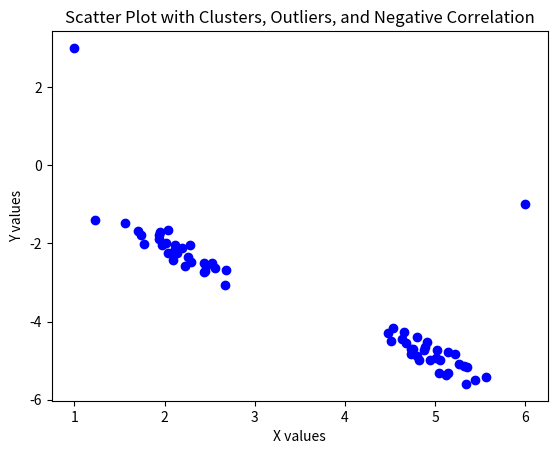

This chart was generated by the following Python code:
import numpy as np
import matplotlib.pyplot as plt

# Create clustered data with negative correlation
np.random.seed(0)

# Cluster 1
x1 = np.random.normal(2, 0.3, 30)
y1 = -x1 + np.random.normal(0, 0.2, 30)

# Cluster 2
x2 = np.random.normal(5, 0.3, 30)
y2 = -x2 + np.random.normal(0, 0.2, 30)

# Combine clusters
x = np.concatenate([x1, x2])
y = np.concatenate([y1, y2])

# Add outliers
x = np.append(x, [1, 6])
y = np.append(y, [3, -1])

# Plot scatter
plt.scatter(x, y, color='blue')

# Labels and title
plt.xlabel('X values')
plt.ylabel('Y values')
plt.title('Scatter Plot with Clusters, Outliers, and Negative Correlation')

# Show plot
plt.show()
